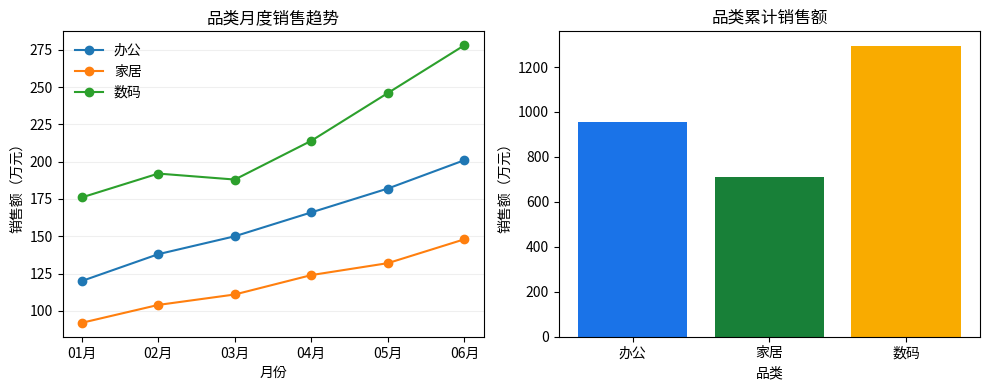

Here is the Python script that generated this plot:
import numpy as np
import pandas as pd
import matplotlib.pyplot as plt

rng = np.random.default_rng(75)
periods = pd.date_range("2026-01-01", periods=6, freq="MS")
categories = ["办公", "数码", "家居"]
portfolio = pd.DataFrame({
    "period": np.tile(periods, len(categories)),
    "category": np.repeat(categories, len(periods)),
})
portfolio["sales"] = np.concatenate([
    [120, 138, 150, 166, 182, 201],
    [176, 192, 188, 214, 246, 278],
    [92, 104, 111, 124, 132, 148],
])
portfolio["orders"] = (portfolio["sales"] * rng.uniform(8.2, 10.4, len(portfolio))).round().astype(int)
portfolio["customers"] = (portfolio["orders"] * rng.uniform(0.62, 0.82, len(portfolio))).round().astype(int)
portfolio["satisfaction"] = rng.uniform(0.76, 0.96, len(portfolio)).round(3)
portfolio["average_order_value"] = portfolio["sales"] * 10000 / portfolio["orders"]
portfolio["period_label"] = portfolio["period"].dt.strftime("%m月")
print(portfolio.head())
print("记录数:", len(portfolio))


checks = pd.Series({
    "缺失值": int(portfolio.isna().sum().sum()),
    "重复行": int(portfolio.duplicated().sum()),
    "负销售额": int((portfolio["sales"] < 0).sum()),
    "非法满意度": int(((portfolio["satisfaction"] < 0) | (portfolio["satisfaction"] > 1)).sum()),
})
print(checks)
print("\n字段类型:\n", portfolio.dtypes)
print("\n金额口径：sales单位为万元，average_order_value单位为元。")

category_total = portfolio.groupby("category", as_index=False).agg(
    sales=("sales", "sum"),
    orders=("orders", "sum"),
    customers=("customers", "sum"),
    satisfaction=("satisfaction", "mean"),
)
category_total["average_order_value"] = category_total["sales"] * 10000 / category_total["orders"]
print(category_total.round(2))


monthly_total = portfolio.groupby(["period", "period_label"], as_index=False)["sales"].sum()
fig, axes = plt.subplots(1, 2, figsize=(10, 4))
for category, group in portfolio.groupby("category"):
    axes[0].plot(group["period_label"], group["sales"], marker="o", label=category)
axes[0].set(title="品类月度销售趋势", xlabel="月份", ylabel="销售额（万元）")
axes[0].legend(frameon=False)
axes[0].grid(axis="y", alpha=0.2)
axes[1].bar(category_total["category"], category_total["sales"], color=["#1a73e8", "#188038", "#f9ab00"])
axes[1].set(title="品类累计销售额", xlabel="品类", ylabel="销售额（万元）")
fig.tight_layout()
plt.show()

print("趋势最高月份:", monthly_total.loc[monthly_total["sales"].idxmax(), "period_label"])
print("累计销售最高品类:", category_total.loc[category_total["sales"].idxmax(), "category"])


top_category = category_total.loc[category_total["sales"].idxmax()]
top_growth = portfolio.groupby("category").apply(lambda group: group.sort_values("period")["sales"].iloc[-1] / group.sort_values("period")["sales"].iloc[0] - 1).sort_values(ascending=False)
best_satisfaction = category_total.loc[category_total["satisfaction"].idxmax()]
print(f"事实1：{top_category['category']}累计销售额最高，为 {top_category['sales']:.1f} 万元。")
print(f"事实2：销售增长最快的品类是 {top_growth.index[0]}，首末月增长 {top_growth.iloc[0]:.1%}。")
print(f"事实3：满意度最高的品类是 {best_satisfaction['category']}，平均满意度 {best_satisfaction['satisfaction']:.1%}。")
print("验证建议：补充价格、促销和客户分层字段，检验增长是否来自客单价、订单量或客户结构变化。")


acceptance = {
    "数据字典": True,
    "质量检查": checks["缺失值"] == 0 and checks["重复行"] == 0,
    "趋势图": len(monthly_total) == len(periods),
    "比较图": len(category_total) == len(categories),
    "数值结论": True,
    "下一步建议": True,
}
for item, passed in acceptance.items():
    print(f"[{'通过' if passed else '待完善'}] {item}")
print("\n作品集项目完成：数据、图表、结论和复盘已形成闭环。")
